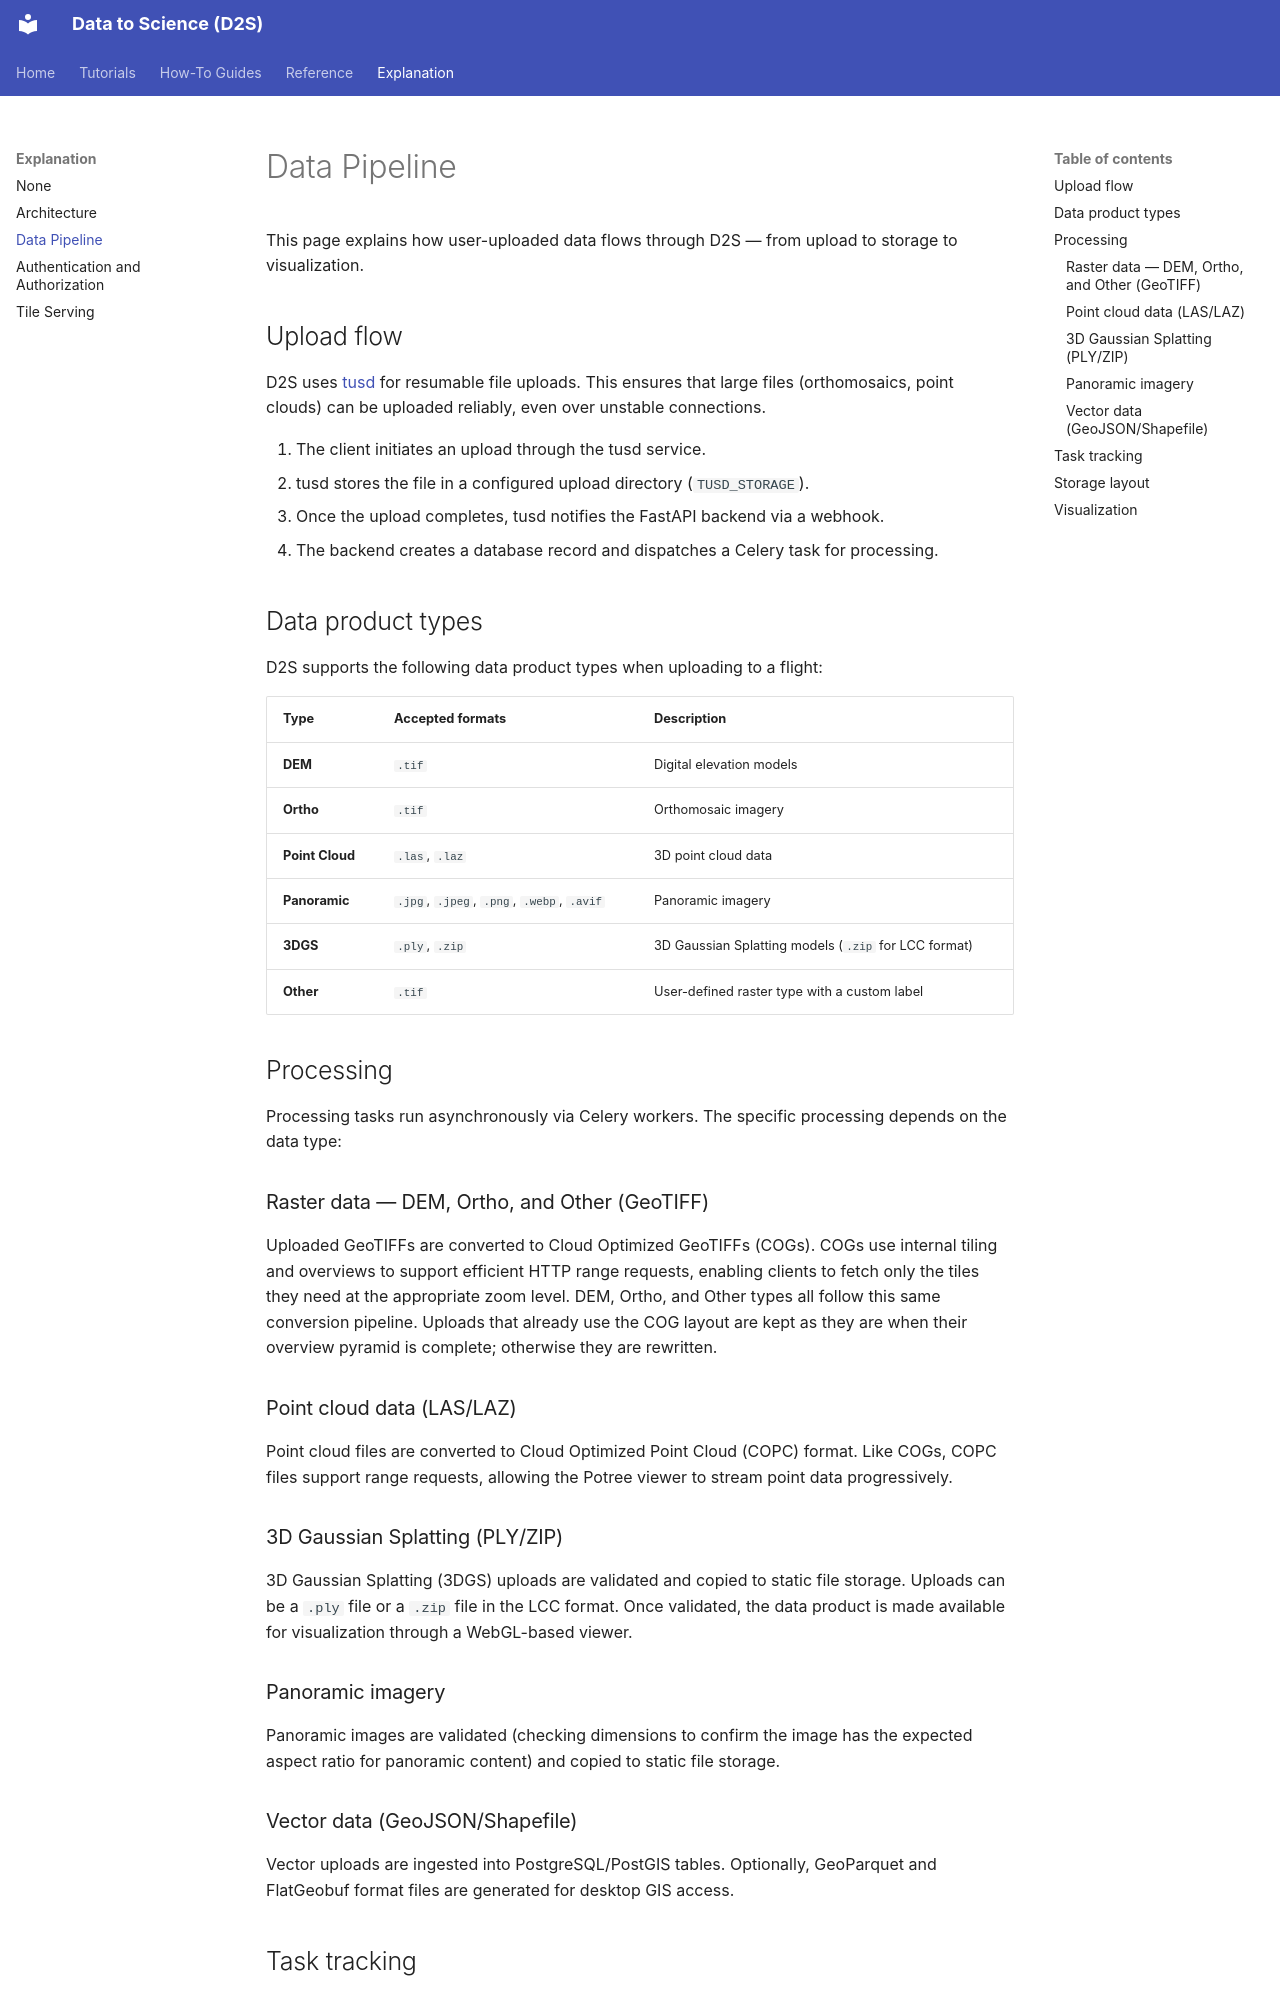

repository: gdslab/data-to-science · page: explanation/data-pipeline/index.html · generator: mkdocs

# Data Pipeline

This page explains how user-uploaded data flows through D2S — from upload to storage to visualization.

## Upload flow

D2S uses [tusd](https://tus.io/) for resumable file uploads. This ensures that large files (orthomosaics, point clouds) can be uploaded reliably, even over unstable connections.

1. The client initiates an upload through the tusd service.
2. tusd stores the file in a configured upload directory (`TUSD_STORAGE`).
3. Once the upload completes, tusd notifies the FastAPI backend via a webhook.
4. The backend creates a database record and dispatches a Celery task for processing.

## Data product types

D2S supports the following data product types when uploading to a flight:

| Type | Accepted formats | Description |
|------|-----------------|-------------|
| **DEM** | `.tif` | Digital elevation models |
| **Ortho** | `.tif` | Orthomosaic imagery |
| **Point Cloud** | `.las`, `.laz` | 3D point cloud data |
| **Panoramic** | `.jpg`, `.jpeg`, `.png`, `.webp`, `.avif` | Panoramic imagery |
| **3DGS** | `.ply`, `.zip` | 3D Gaussian Splatting models (`.zip` for LCC format) |
| **Other** | `.tif` | User-defined raster type with a custom label |

## Processing

Processing tasks run asynchronously via Celery workers. The specific processing depends on the data type:

### Raster data — DEM, Ortho, and Other (GeoTIFF)

Uploaded GeoTIFFs are converted to Cloud Optimized GeoTIFFs (COGs). COGs use internal tiling and overviews to support efficient HTTP range requests, enabling clients to fetch only the tiles they need at the appropriate zoom level. DEM, Ortho, and Other types all follow this same conversion pipeline. Uploads that already use the COG layout are kept as they are when their overview pyramid is complete; otherwise they are rewritten.

### Point cloud data (LAS/LAZ)

Point cloud files are converted to Cloud Optimized Point Cloud (COPC) format. Like COGs, COPC files support range requests, allowing the Potree viewer to stream point data progressively.

### 3D Gaussian Splatting (PLY/ZIP)

3D Gaussian Splatting (3DGS) uploads are validated and copied to static file storage. Uploads can be a `.ply` file or a `.zip` file in the LCC format. Once validated, the data product is made available for visualization through a WebGL-based viewer.

### Panoramic imagery

Panoramic images are validated (checking dimensions to confirm the image has the expected aspect ratio for panoramic content) and copied to static file storage.

### Vector data (GeoJSON/Shapefile)

Vector uploads are ingested into PostgreSQL/PostGIS tables. Optionally, GeoParquet and FlatGeobuf format files are generated for desktop GIS access.
